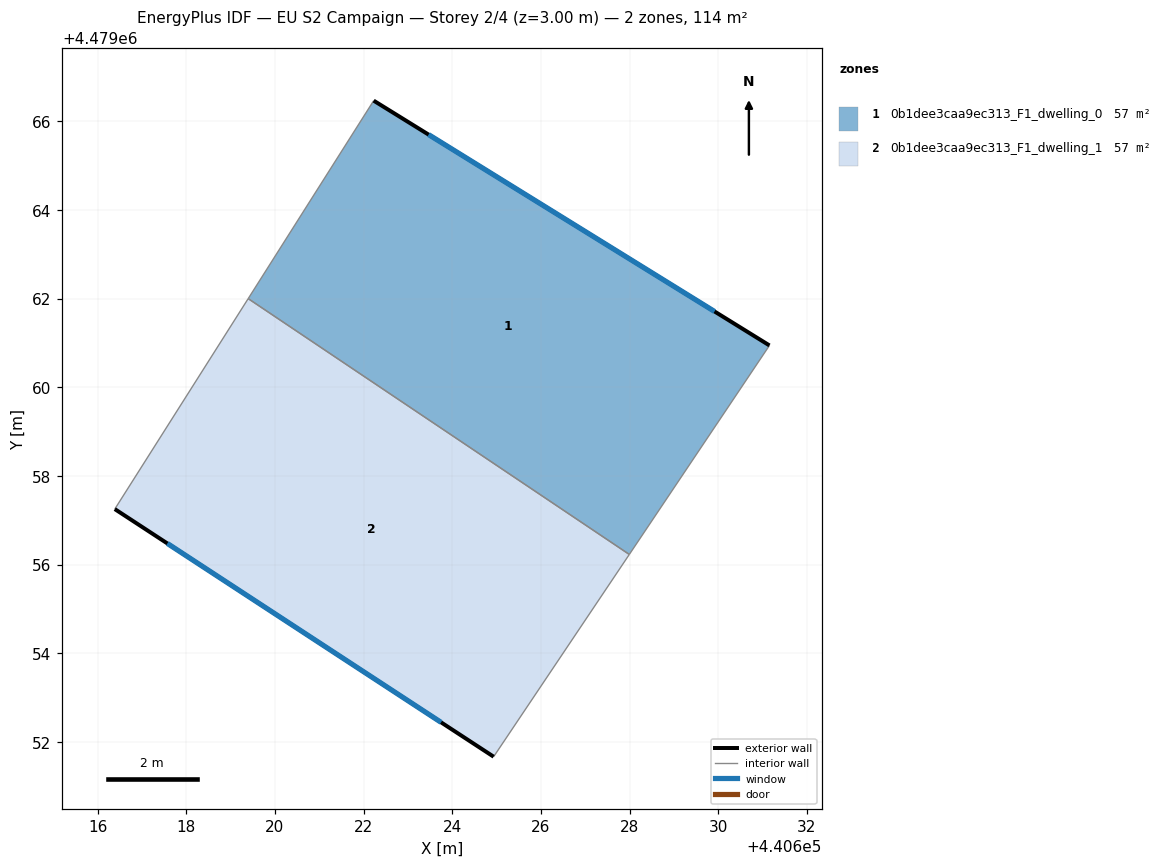
=== STOREY PLAN SPEC (per zone: floor XY polygon, exterior-wall plan segments, windows/doors) ===
zone 1: 0b1dee3caa9ec313_F1_dwelling_0  (57.1 m²)
  floor: (440627.99, 4479056.23) (440631.15, 4479060.95) (440622.23, 4479066.47) (440619.40, 4479062.00)
  exterior wall: (440622.23, 4479066.47) – (440631.16, 4479060.95)  [10.5 m]
    window: (440623.47, 4479065.70) – (440629.92, 4479061.71)  [16.4 m²]
  interior walls: 3
zone 2: 0b1dee3caa9ec313_F1_dwelling_1  (57.1 m²)
  floor: (440624.93, 4479051.67) (440627.99, 4479056.23) (440619.40, 4479062.00) (440616.39, 4479057.25)
  exterior wall: (440624.93, 4479051.67) – (440616.39, 4479057.25)  [10.2 m]
    window: (440623.75, 4479052.44) – (440617.57, 4479056.48)  [16.0 m²]
  interior walls: 3

=== DERIVED (storey summary) ===
Building: EU S2 Campaign
Storey: 2 of 4  (floor level z = 3.00 m)
Storey gross floor area: 114.2 m²
Zones on this storey: 2
  - 0b1dee3caa9ec313_F1_dwelling_0: floor 57.1 m²; exterior wall 10.5 m (31.5 m²); 1 window(s) 16.4 m²; WWR 52.2%
  - 0b1dee3caa9ec313_F1_dwelling_1: floor 57.1 m²; exterior wall 10.2 m (30.6 m²); 1 window(s) 16.0 m²; WWR 52.2%
Zone adjacency (shared interzone walls):
  - 0b1dee3caa9ec313_F1_dwelling_0 ↔ 0b1dee3caa9ec313_F1_dwelling_1